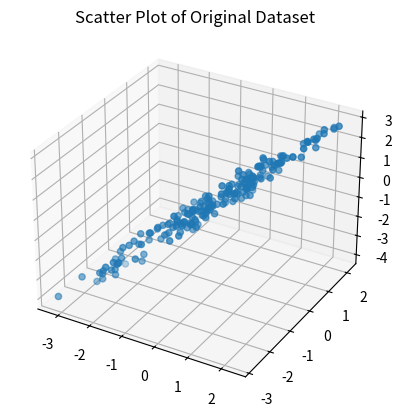

This figure's Python source:
# Make A Simple Dataset
# We can start using the PCA by creating our own little dataset.
#  For this lesson, we'll make a 3D (three-dimensional) dataset of 200 points:

import numpy as np
import matplotlib.pyplot as plt
from mpl_toolkits.mplot3d import Axes3D

np.random.seed(0)
# Creating 200-point 3D dataset
X = np.dot(np.random.random(size=(3, 3)), np.random.normal(size=(3, 200))).T
# Plotting the dataset
fig = plt.figure()
ax = fig.add_subplot(111, projection='3d')
ax.scatter(X[:,0], X[:,1], X[:,2])
plt.title("Scatter Plot of Original Dataset")
plt.show()